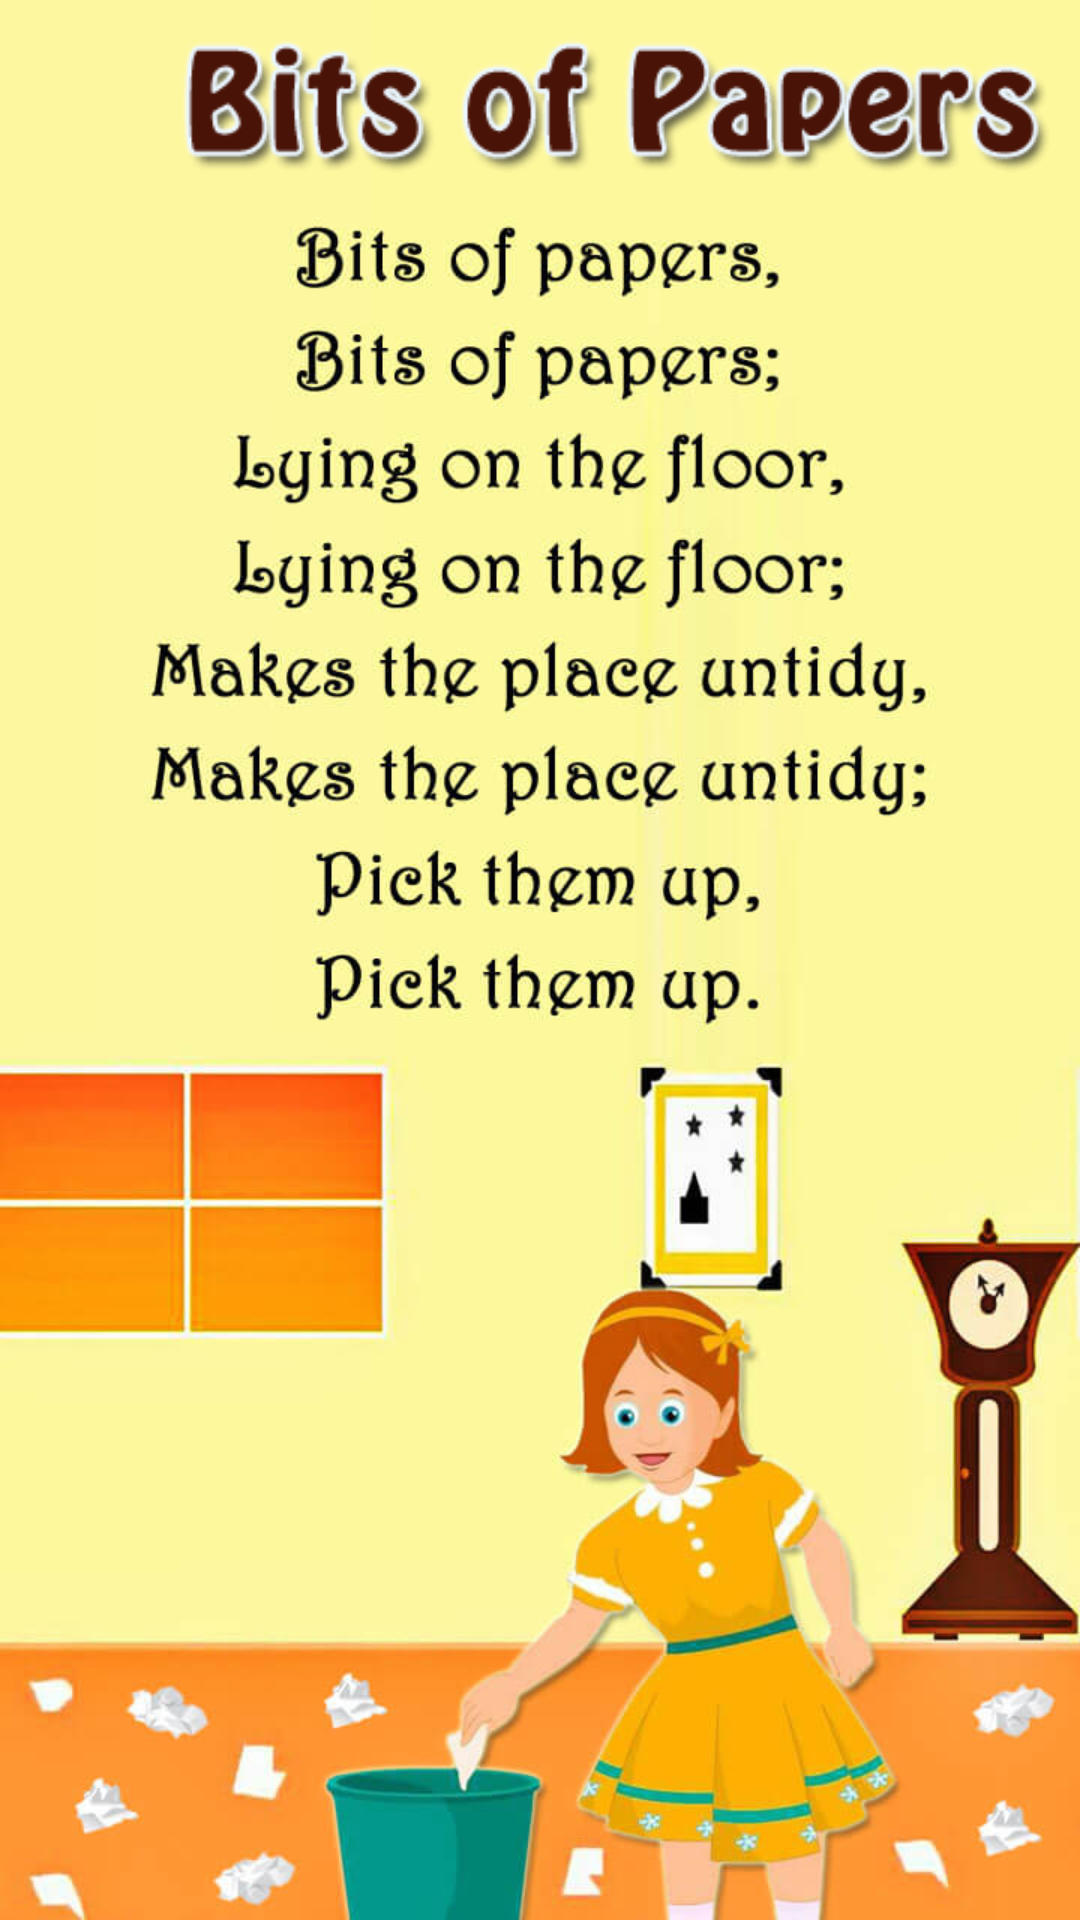

Reconstruct the res/layout file that produces this screen, plus the resources it refers to.
<!-- AndroidManifest.xml: activity theme AppTheme.FullScreen -->
<!-- res/layout/activity_bits_of_paper.xml -->
<?xml version="1.0" encoding="utf-8"?>
<RelativeLayout xmlns:android="http://schemas.android.com/apk/res/android"
    xmlns:tools="http://schemas.android.com/tools"
    android:id="@+id/activity_login"
    android:layout_width="match_parent"
    android:layout_height="match_parent"
    android:paddingLeft="@dimen/activities_horizontal_margin"
    android:paddingRight="@dimen/activities_horizontal_margin"
    tools:context=".Rhymes.BitsOfPaperActivity"
    android:background="@drawable/bitsofpapers">
    <ImageView
        android:id="@+id/homebutton"
        android:layout_width="50dp"
        android:layout_height="50dp"
        android:src="@drawable/home"
        android:layout_marginTop="10dp"/>

    <ImageView
        android:id="@+id/animalstext"
        android:layout_width="match_parent"
        android:layout_height="70dp"
        android:layout_toRightOf="@id/homebutton"
        android:src="@drawable/bitsofpapers_heading"/>

</RelativeLayout>
<!-- resources referenced by this layout -->
<resources>
  <dimen name="activities_horizontal_margin">10dp</dimen>
  <!-- drawable bitsofpapers: jpg bitmap (drawable, 80610 bytes) -->
  <!-- drawable bitsofpapers_heading: png bitmap (drawable, 7826 bytes) -->
  <style name="AppTheme.FullScreen">
          <item name="windowActionBar">false</item>
          <item name="windowNoTitle">true</item>
          <item name="android:windowFullscreen">true</item>
          <item name="android:windowContentOverlay">@null</item>
      </style>
</resources>
